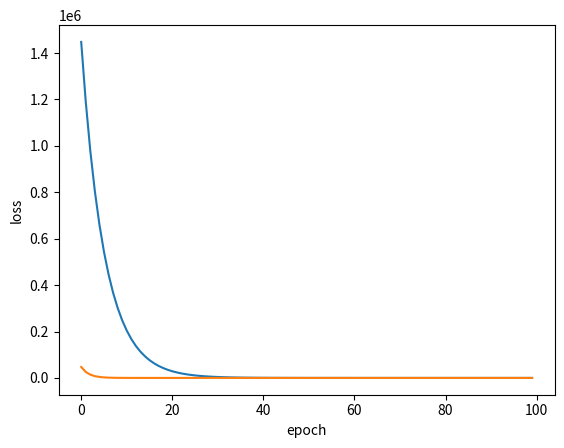

This figure's Python source:
# -*- coding: utf-8 -*-
"""
Created on Mon May 31 20:39:48 2021

[redacted]
"""

# 梯度下降算法
# 以03线性模型的为基础做梯度下降

import numpy as np
import matplotlib.pyplot as plt

x_data = [1, 2, 3]
y_data = [2, 4, 6]
cost_list = []
# 任意先选一个w
w = 1.0
# 训练次数
Epoch = 100


def forward(x):
    return x * w


# 绘制cost曲线
def show_plot():
    plt.plot(list(range(Epoch)), cost_list)
    plt.ylabel('loss')
    plt.xlabel('epoch')
    plt.show()


# 梯度下降
def GradientDescent():
    # 同一个w的时候，对所有x，y计算
    # 返回的是mse
    def cost(xs, ys):
        cost = 0
        for x, y in zip(xs, ys):
            y_pred = forward(x)
            loss = (y_pred - y) ** 2
            cost += loss
        return cost / len(xs)
    
    # 计算不同w下的梯度
    # 算法由解析式推的
    def gradient(xs, ys):
        grad = 0
        for x, y in zip(xs, ys):
            grad += 2 * x * (x * w - y)
        return grad / len(xs)
    
    global w, cost_list
    w = -555
    cost_list = []
    # 训练Epoch次
    for epoch in range(Epoch):
        # 计算mse主要是为了打印日志
        cost_val = cost(x_data, y_data)
        grad_val = gradient(x_data, y_data)
        # 更新w  w=w-α*grad α学习率，不宜过大
        
        cost_list.append(cost_val)
        w -= 0.01 * grad_val
        # 当梯度为0的时候，w不在更新，但实际上一般到不了0
        # 日志
        print("Epoch {:2d}:   w={}   cost={}".format(epoch, w, cost_val))
    
    show_plot()


# 随机梯度下降
# 对一个样本进行梯度下降
def StochaticGradient():
    def loss(x, y):
        return (forward(x) - y) ** 2
    
    def gradient(x, y):
        return 2 * x * (x * w - y)
    
    global w, cost_list
    w = 100
    cost_list = []
    for epoch in range(Epoch):
        for x, y in zip(x_data, y_data):
            grad = gradient(x, y)
            w -= 0.01 * grad
            l = loss(x, y)
        cost_list.append(l)
        print("Epoch {:2d}:   w={}   cost={}".format(epoch, w, l))
    show_plot()


if __name__ == '__main__':
    GradientDescent()
    
    StochaticGradient()
    
    """
    局部最优，全局最优
    鞍点
    随机梯度下降可以跳过鞍点，可以找到较优的结果性能高，
    但没两个样本之间有联系（下一个的w由前一个w来），不能并行，时间复杂度高
    
    梯度下降没两次计算之间没有联系，可以进行并行，时间复杂度低，
    但不容易找到较优结果，，性能低
    
    需要性能高，时间复杂度高
    折中办法，Batch
    批量梯度下降，批量随机梯度下降
    应该叫Mini-Batch
    
    可以通过 指数加权均值 解决cost函数震荡
    第三集视频 29分左右
    """
